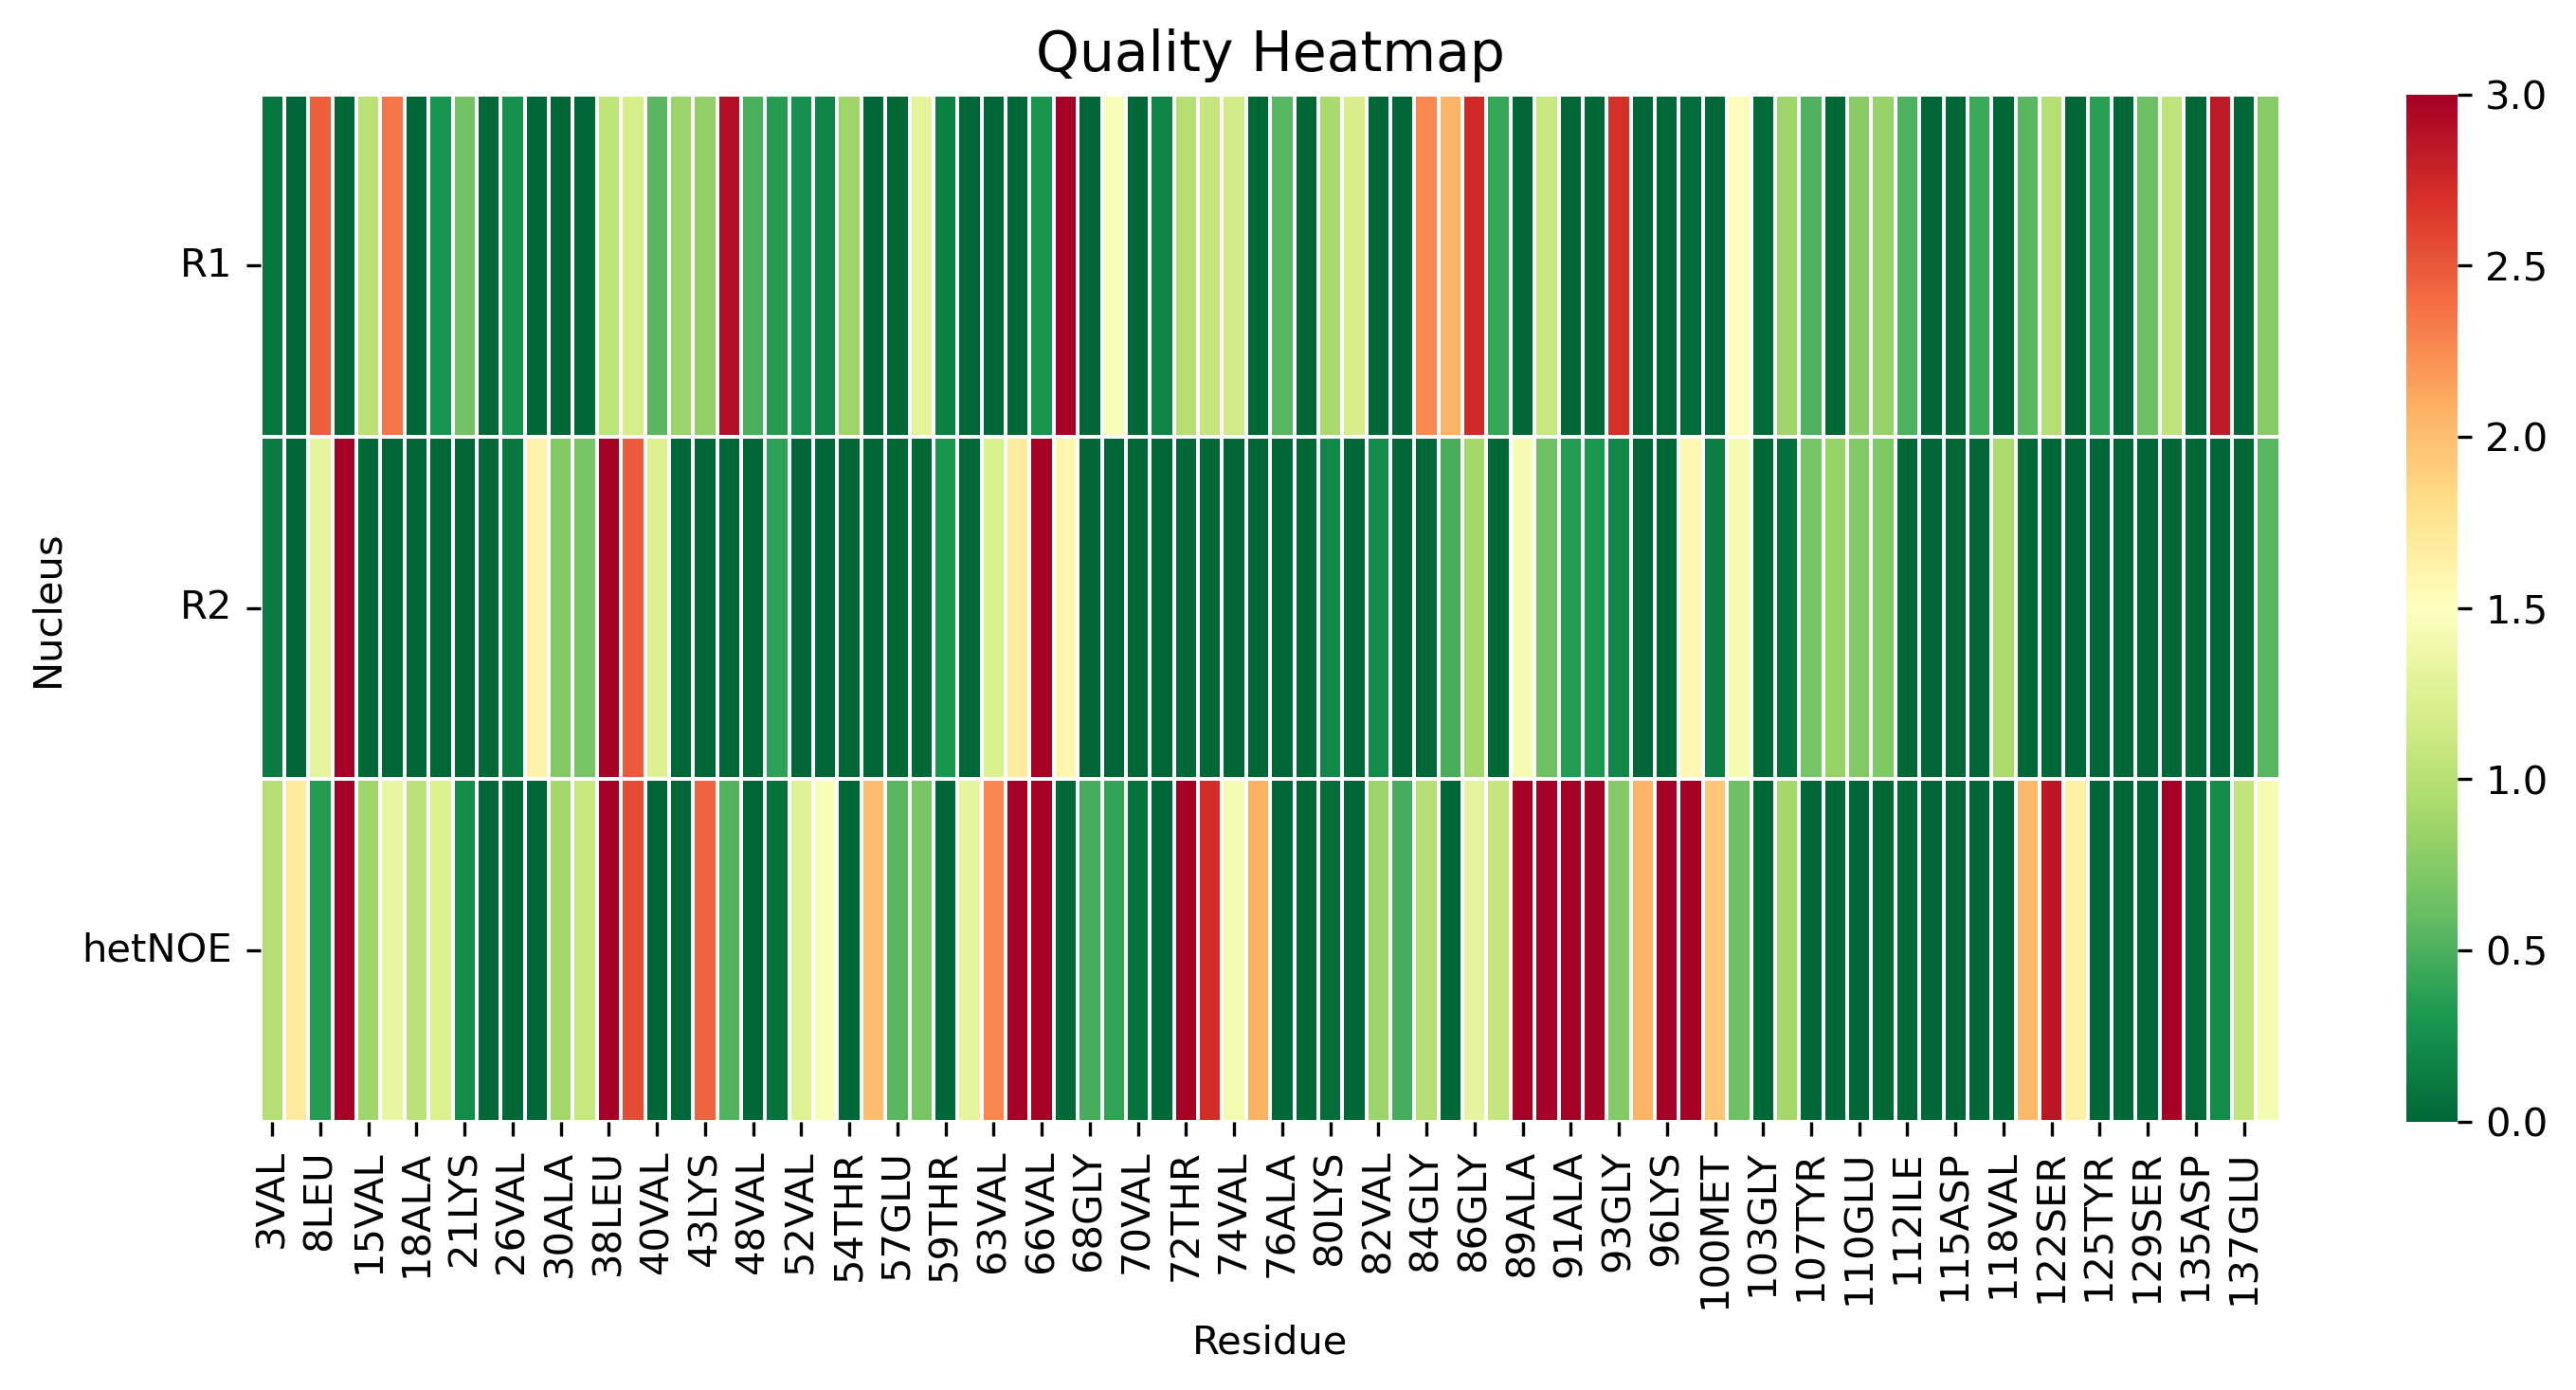

The data file committed next to this chart (first rows):
, 3VAL, 5MET, 8LEU, 9SER, 15VAL, 17ALA, 18ALA, 19ALA, 21LYS, 22THR, 26VAL, 27ALA, 30ALA, 31GLY, 38LEU, 39TYR, 40VAL, 41GLY, 43LYS, 44THR, 48VAL, 50HIP, 52VAL
R1, 0.08812, 0.0, 2.472, 0.0, 1.015, 2.366, 0.0, 0.2909, 0.6629, 0.0, 0.2632, 0.0, 0.0, 0.0, 1.048, 1.184, 0.5572, 0.8442, 0.8188, 2.902, 0.5036, 0.3461, 0.2682
R2, 0.1193, 0.0, 1.306, 4.182, 0.0, 0.0, 0.0, 0.0, 0.0, 0.0, 0.1023, 1.606, 0.7366, 0.6784, 3.505, 2.49, 1.242, 0.0, 0.0, 0.0, 0.0, 0.376, 0.0
hetNOE, 0.9949, 1.688, 0.3418, 3.293, 0.8746, 1.335, 1.022, 1.235, 0.2274, 0.0, 0.0, 0.0, 0.899, 1.095, 4.229, 2.56, 0.0, 0.0, 2.444, 0.5188, 0.0, 0.06528, 1.246
